Image classification data set "processed" (shaguntalwar17/BrainTumor_CDSS on GitHub). Class labels (4): glioma, meningioma, no tumor, pituitary tumor.

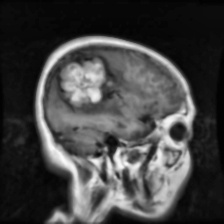
Label: meningioma

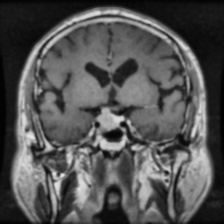
Label: pituitary tumor

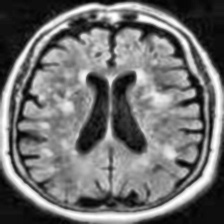
Label: no tumor

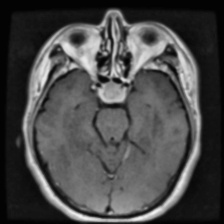
Label: pituitary tumor

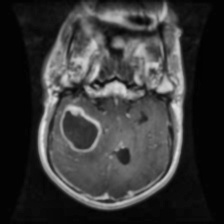
Label: glioma

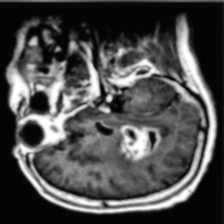
Label: glioma
